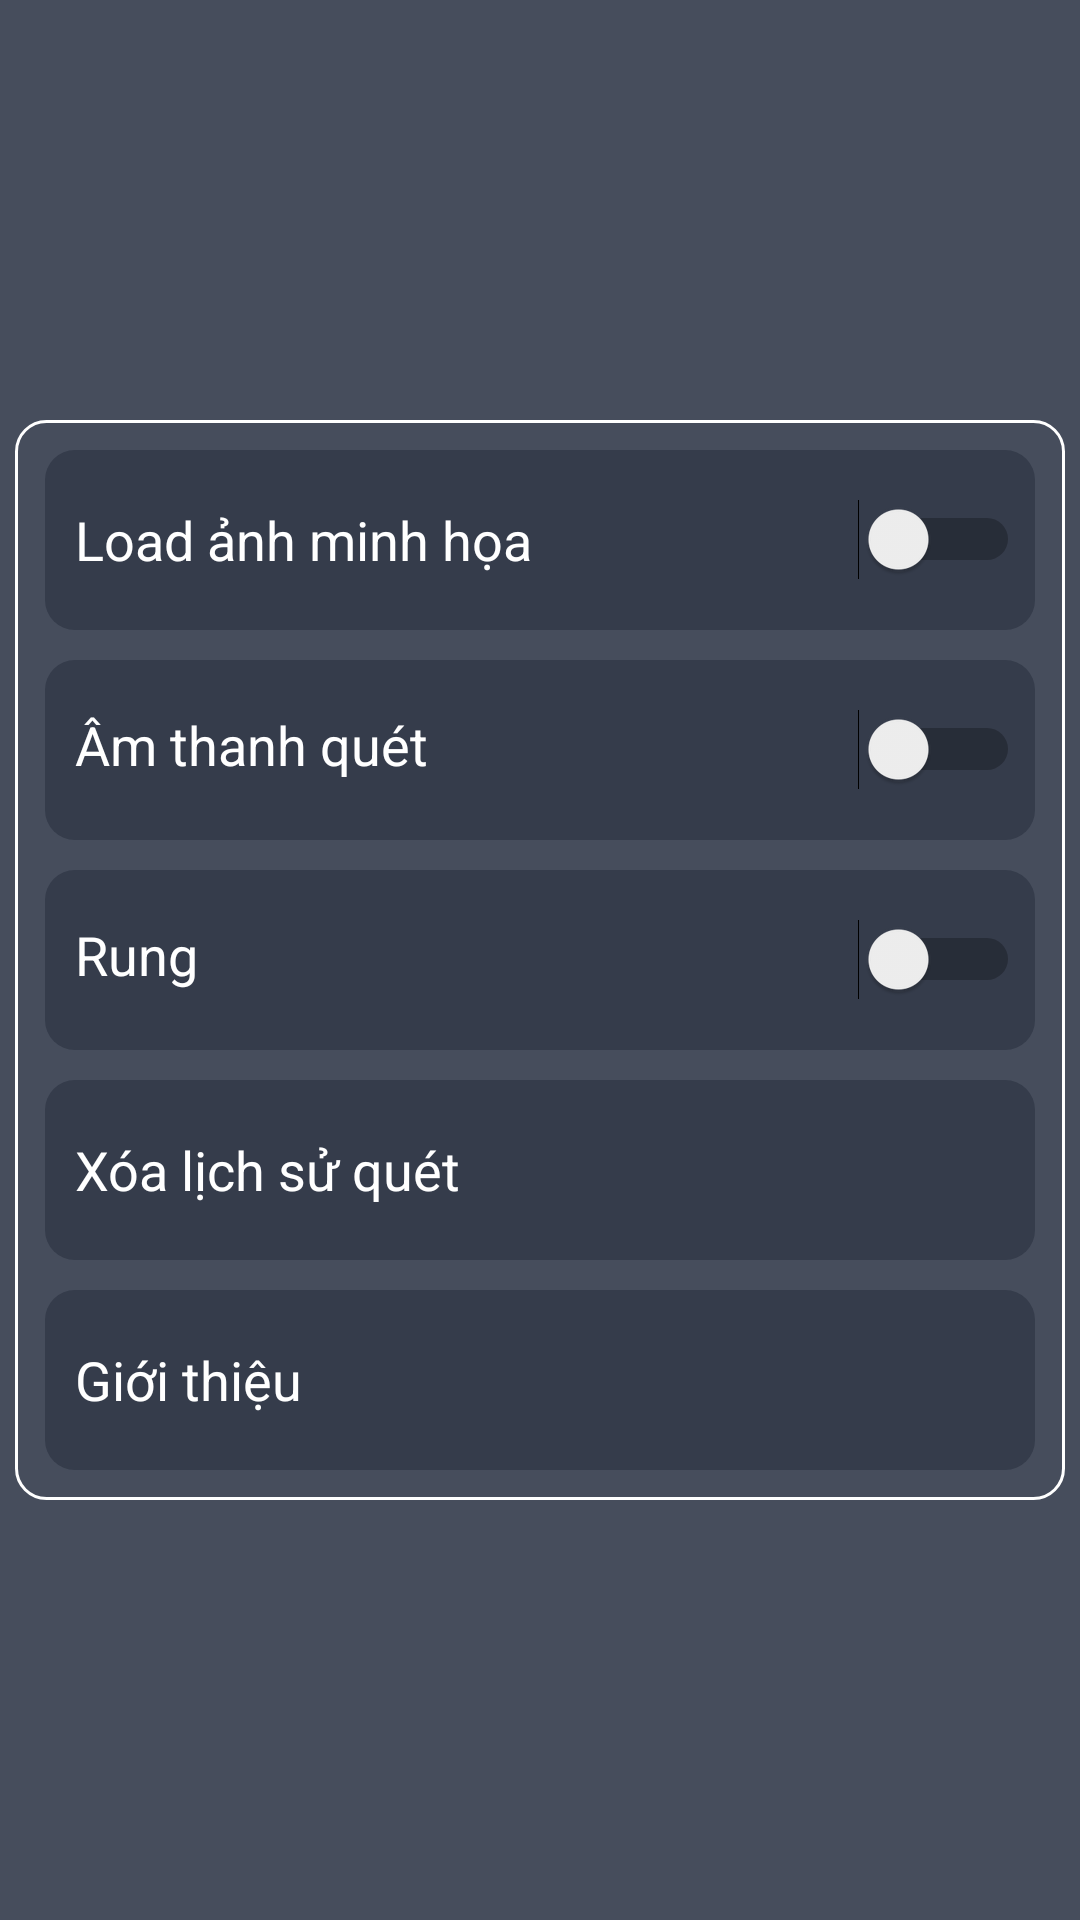

Here is an Android app screen rendered from its layout file. Give the layout XML and the strings, colors and styles it references.
<!-- AndroidManifest.xml: application theme AppTheme -->
<!-- res/layout/setting_layout.xml -->
<?xml version="1.0" encoding="utf-8"?>
<RelativeLayout xmlns:android="http://schemas.android.com/apk/res/android"
    android:layout_width="match_parent"
    android:layout_height="match_parent"
    android:background="@color/lightGray"
    android:orientation="vertical">

    <LinearLayout
        android:layout_width="match_parent"
        android:layout_height="wrap_content"
        android:layout_centerHorizontal="true"
        android:layout_centerVertical="true"
        android:layout_marginLeft="5dp"
        android:layout_marginRight="5dp"
        android:background="@drawable/border"
        android:orientation="vertical"
        android:padding="5dp">

        <RelativeLayout
            android:layout_width="match_parent"
            android:layout_height="@dimen/setting_row_height"
            android:layout_margin="5dp"
            android:background="@drawable/round_corner_shape">

            <TextView
                android:layout_width="wrap_content"
                android:layout_height="wrap_content"
                android:layout_centerVertical="true"
                android:layout_marginLeft="10dp"
                android:text="Load ảnh minh họa"
                android:textColor="@color/white"
                android:textSize="@dimen/setting_row_title_text_size" />

            <Switch
                android:id="@+id/swImageSwitch"
                android:layout_width="wrap_content"
                android:layout_height="wrap_content"
                android:layout_alignParentRight="true"
                android:layout_centerVertical="true"
                android:layout_marginRight="5dp"
                android:theme="@style/SCBSwitch" />
        </RelativeLayout>

        <RelativeLayout
            android:layout_width="match_parent"
            android:layout_height="@dimen/setting_row_height"
            android:layout_margin="5dp"
            android:background="@drawable/round_corner_shape">

            <TextView
                android:layout_width="wrap_content"
                android:layout_height="wrap_content"
                android:layout_alignBaseline="@+id/swSoundSwitch"
                android:layout_alignBottom="@+id/swSoundSwitch"
                android:layout_alignParentStart="true"
                android:layout_marginLeft="10dp"
                android:text="Âm thanh quét"
                android:textColor="@color/white"
                android:textSize="@dimen/setting_row_title_text_size" />

            <Switch
                android:id="@+id/swSoundSwitch"
                android:layout_width="wrap_content"
                android:layout_height="wrap_content"
                android:layout_alignParentRight="true"
                android:layout_centerVertical="true"
                android:layout_marginRight="5dp"
                android:theme="@style/SCBSwitch" />

        </RelativeLayout>

        <RelativeLayout
            android:layout_width="match_parent"
            android:layout_height="@dimen/setting_row_height"
            android:layout_margin="5dp"
            android:background="@drawable/round_corner_shape">

            <TextView
                android:layout_width="wrap_content"
                android:layout_height="wrap_content"
                android:layout_alignBaseline="@+id/swVibrate"
                android:layout_alignBottom="@+id/swVibrate"
                android:layout_alignParentStart="true"
                android:layout_marginLeft="10dp"
                android:text="Rung"
                android:textColor="@color/white"
                android:textSize="@dimen/setting_row_title_text_size" />

            <Switch
                android:id="@+id/swVibrate"
                android:layout_width="wrap_content"
                android:layout_height="wrap_content"
                android:layout_alignParentRight="true"
                android:layout_centerVertical="true"
                android:layout_marginRight="5dp"
                android:theme="@style/SCBSwitch" />
        </RelativeLayout>

        <TextView
            android:id="@+id/tvDelHistory"
            android:layout_width="match_parent"
            android:layout_height="@dimen/setting_row_height"
            android:layout_margin="5dp"
            android:background="@drawable/round_corner_shape"
            android:gravity="center_vertical"
            android:paddingLeft="10dp"
            android:text="Xóa lịch sử quét"
            android:textColor="@color/white"
            android:textSize="@dimen/setting_row_title_text_size" />

        <TextView
            android:id="@+id/tvAboutUs"
            android:layout_width="match_parent"
            android:layout_height="@dimen/setting_row_height"
            android:layout_margin="5dp"
            android:background="@drawable/round_corner_shape"
            android:gravity="center_vertical"
            android:paddingLeft="10dp"
            android:text="Giới thiệu"
            android:textColor="@color/white"
            android:textSize="@dimen/setting_row_title_text_size" />

    </LinearLayout>


</RelativeLayout>
<!-- resources referenced by this layout -->
<resources>
  <color name="lightGray">#464D5C</color>
  <color name="white">#ffffff</color>
  <dimen name="setting_row_height">60dp</dimen>
  <dimen name="setting_row_title_text_size">18dp</dimen>
  <!-- drawable border (drawable) -->
  <shape xmlns:android="http://schemas.android.com/apk/res/android"
  android:shape="rectangle"
      >
  <corners android:radius="10dip"/>
  <padding android:left="0dip" android:top="0dip"
      android:right="0dip" android:bottom="0dip" />
  
  <stroke  android:width="1dp" android:color="@color/white"  />
  
  </shape>
  <!-- drawable round_corner_shape (drawable) -->
  <shape xmlns:android="http://schemas.android.com/apk/res/android"
      android:shape="rectangle"
      >
      <solid android:color="@color/darkGray"/>
      <corners android:radius="10dip"/>
      <padding android:left="0dip" android:top="0dip"
          android:right="0dip" android:bottom="0dip" />
  </shape>
  <style name="SCBSwitch" parent="Theme.AppCompat.Light">
          <item name="colorControlActivated">#1c944f</item>
          <item name="colorSwitchThumbNormal">#f1f1f1</item>
          <item name="android:colorForeground">#000000</item>
      </style>
  <style name="AppTheme" parent="Theme.AppCompat.Light.NoActionBar">
          
          <item name="colorPrimary">@color/colorPrimary</item>
          <item name="colorPrimaryDark">@color/darkGreen</item>
          <item name="colorAccent">@color/colorAccent</item>
      </style>
  <color name="darkGray">#353C4B</color>
  <color name="colorPrimary">#3F51B5</color>
  <color name="darkGreen">#1d964f</color>
  <color name="colorAccent">#FF4081</color>
</resources>
